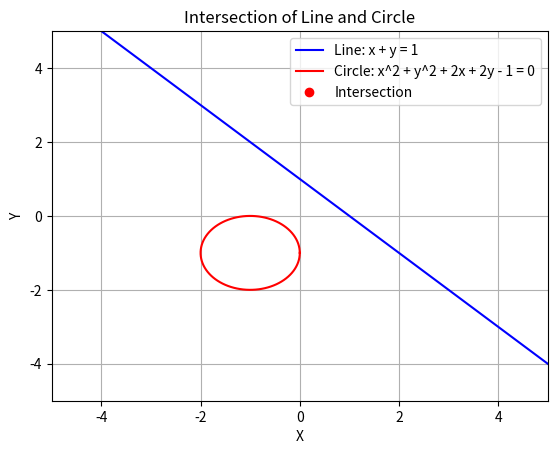

Here is the Python script that generated this plot: (Note: this script raises an exception after producing the figure.)
import numpy as np
import matplotlib.pyplot as plt
from matplotlib.animation import FuncAnimation
from matplotlib.animation import FFMpegWriter

# Circle equation: x^2 + y^2 + 2x + 2y - 1 = 0
# Line equation: x + y = 1

# Define the line equation
x_line = np.linspace(-5, 5, 100)
y_line = 1 - x_line

# Define the circle equation
theta = np.linspace(0, 2 * np.pi, 100)
x_circle = -1 + np.cos(theta)
y_circle = -1 + np.sin(theta)

# Initialize the figure and axis
fig, ax = plt.subplots()
ax.set_xlim(-5, 5)
ax.set_ylim(-5, 5)

# Initialize the line and circle plots
line, = ax.plot([], [], 'b', linewidth=1.5, label='Line: x + y = 1')
circle, = ax.plot([], [], 'r', linewidth=1.5, label='Circle: x^2 + y^2 + 2x + 2y - 1 = 0')
intersection, = ax.plot([], [], 'ro', label='Intersection')

# Set axis labels and legend
ax.set_xlabel('X')
ax.set_ylabel('Y')
ax.legend()

# Set plot title and grid
ax.set_title('Intersection of Line and Circle')
ax.grid(True)

# Function to update the plot in each animation frame
def update(frame):
    # Plot the line and the circle
    line.set_data(x_line, y_line)
    circle.set_data(x_circle, y_circle)

    # Calculate the intersection points
    intersections_x = []
    intersections_y = []
    for i in range(len(x_circle)):
        for j in range(len(x_line)):
            if np.isclose(x_circle[i], x_line[j]) and np.isclose(y_circle[i], y_line[j]):
                intersections_x.append(x_circle[i])
                intersections_y.append(y_circle[i])

    # Plot the intersection points
    intersection.set_data(intersections_x, intersections_y)

    return line, circle, intersection

# Create the animation
animation = FuncAnimation(fig, update, frames=np.arange(0, 100), interval=200, blit=True)

# Save the animation as an MP4 file using FFMpegWriter
animation.save('out.mp4', writer=FFMpegWriter(fps=5))

plt.show()
